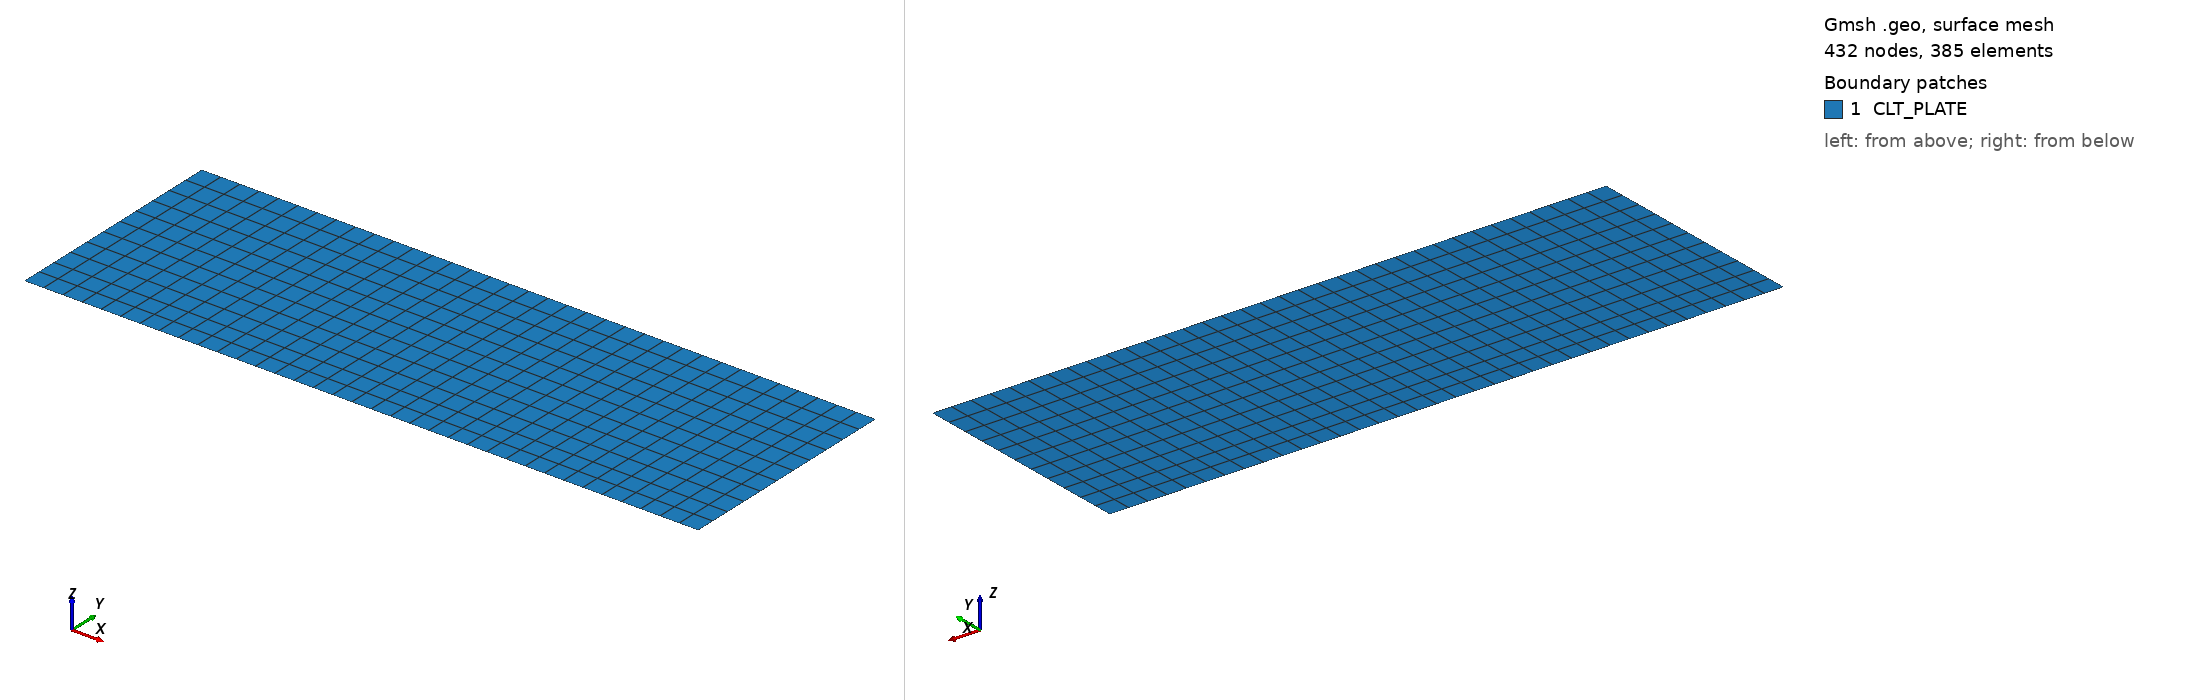

Gmsh geometry script, surface-meshed: 432 nodes, 385 surface elements. Boundary patches (legend numbers): 1 CLT_PLATE. Left view from above one corner, right view from below the opposite corner. Legend entries are the model's physical surfaces. The drawing asked Gmsh for element sizes between 1% and 20% of the model's largest extent; the script's own settings can give other sizes.

=== clt.geo (drawn) ===
L_1=5.8;
L_2=1.2;
B_1=2.0;
B_2=0.4;
Point(1)={0.0,0.0,0.0};
Point(2)={L_1,0.0,0.0};
Point(3)={L_1+L_2,0.0,0.0};
Point(4)={L_1+L_2,B_2,0.0};
Point(5)={L_1+L_2,B_2+B_1,0.0};
Point(6)={L_1,B_2+B_1,0.0};
Point(7)={0.0,B_2+B_1,0.0};
Point(8)={0.0,B_2,0.0};
Point(9)={L_1,B_2,0.0};//+
Line(1) = {1, 2};
//+
Line(2) = {2, 9};
//+
Line(3) = {9, 8};
//+
Line(4) = {8, 1};
//+
Line(5) = {2, 3};
//+
Line(6) = {3, 4};
//+
Line(7) = {4, 9};
//+
Line(8) = {4, 5};
//+
Line(9) = {5, 6};
//+
Line(10) = {6, 9};
//+
Line(11) = {6, 7};
//+
Line(12) = {7, 8};
//+
Curve Loop(1) = {1, 2, 3, 4};
//+
Plane Surface(1) = {1};
//+
Curve Loop(2) = {7, -2, 5, 6};
//+
Plane Surface(2) = {2};
//+
Curve Loop(3) = {10, -7, 8, 9};
//+
Plane Surface(3) = {3};
//+
Curve Loop(4) = {11, 12, -3, -10};
//+
Plane Surface(4) = {4};
//+
Transfinite Curve {4, 2, 6} = 3 Using Progression 1;
//+
Transfinite Curve {5, 7, 9} = 7 Using Progression 1;
//+
Transfinite Curve {12, 10, 8} = 10 Using Progression 1;
//
Transfinite Curve { 1,  3,11} = 30 Using Progression 1;
//+
Transfinite Surface {1} = {1, 2, 9, 8};
//+
Transfinite Surface {2} = {2, 3, 4, 9};
//+
Transfinite Surface {3} = {9, 4, 5, 6};
//+
Transfinite Surface {4} = {8, 9, 6, 7};
//+
Recombine Surface {1, 2, 3, 4};
//+
Physical Surface("CLT_PLATE", 13) = {1, 2, 3, 4};
